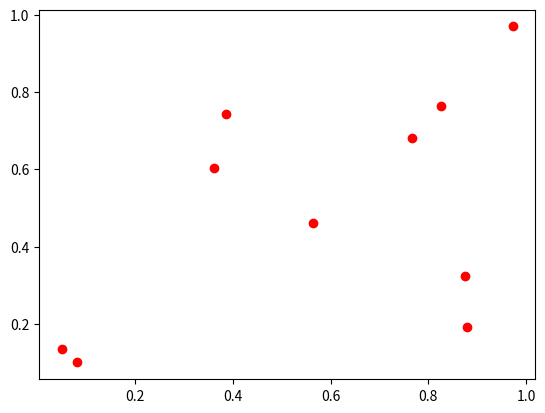

Write the Python code that produced this figure.
import matplotlib.pyplot as plt
import random


class Vertex:
    def __init__(self, x, y):
        self.x = x
        self.y = y


vertices = []

# create 10 vertices
for _ in range(10):
    new_vertex = Vertex(random.uniform(0, 1), random.uniform(0, 1))
    vertices.append(new_vertex)

for vertex in vertices:
    plt.plot(vertex.x, vertex.y, 'ro')
plt.show()
